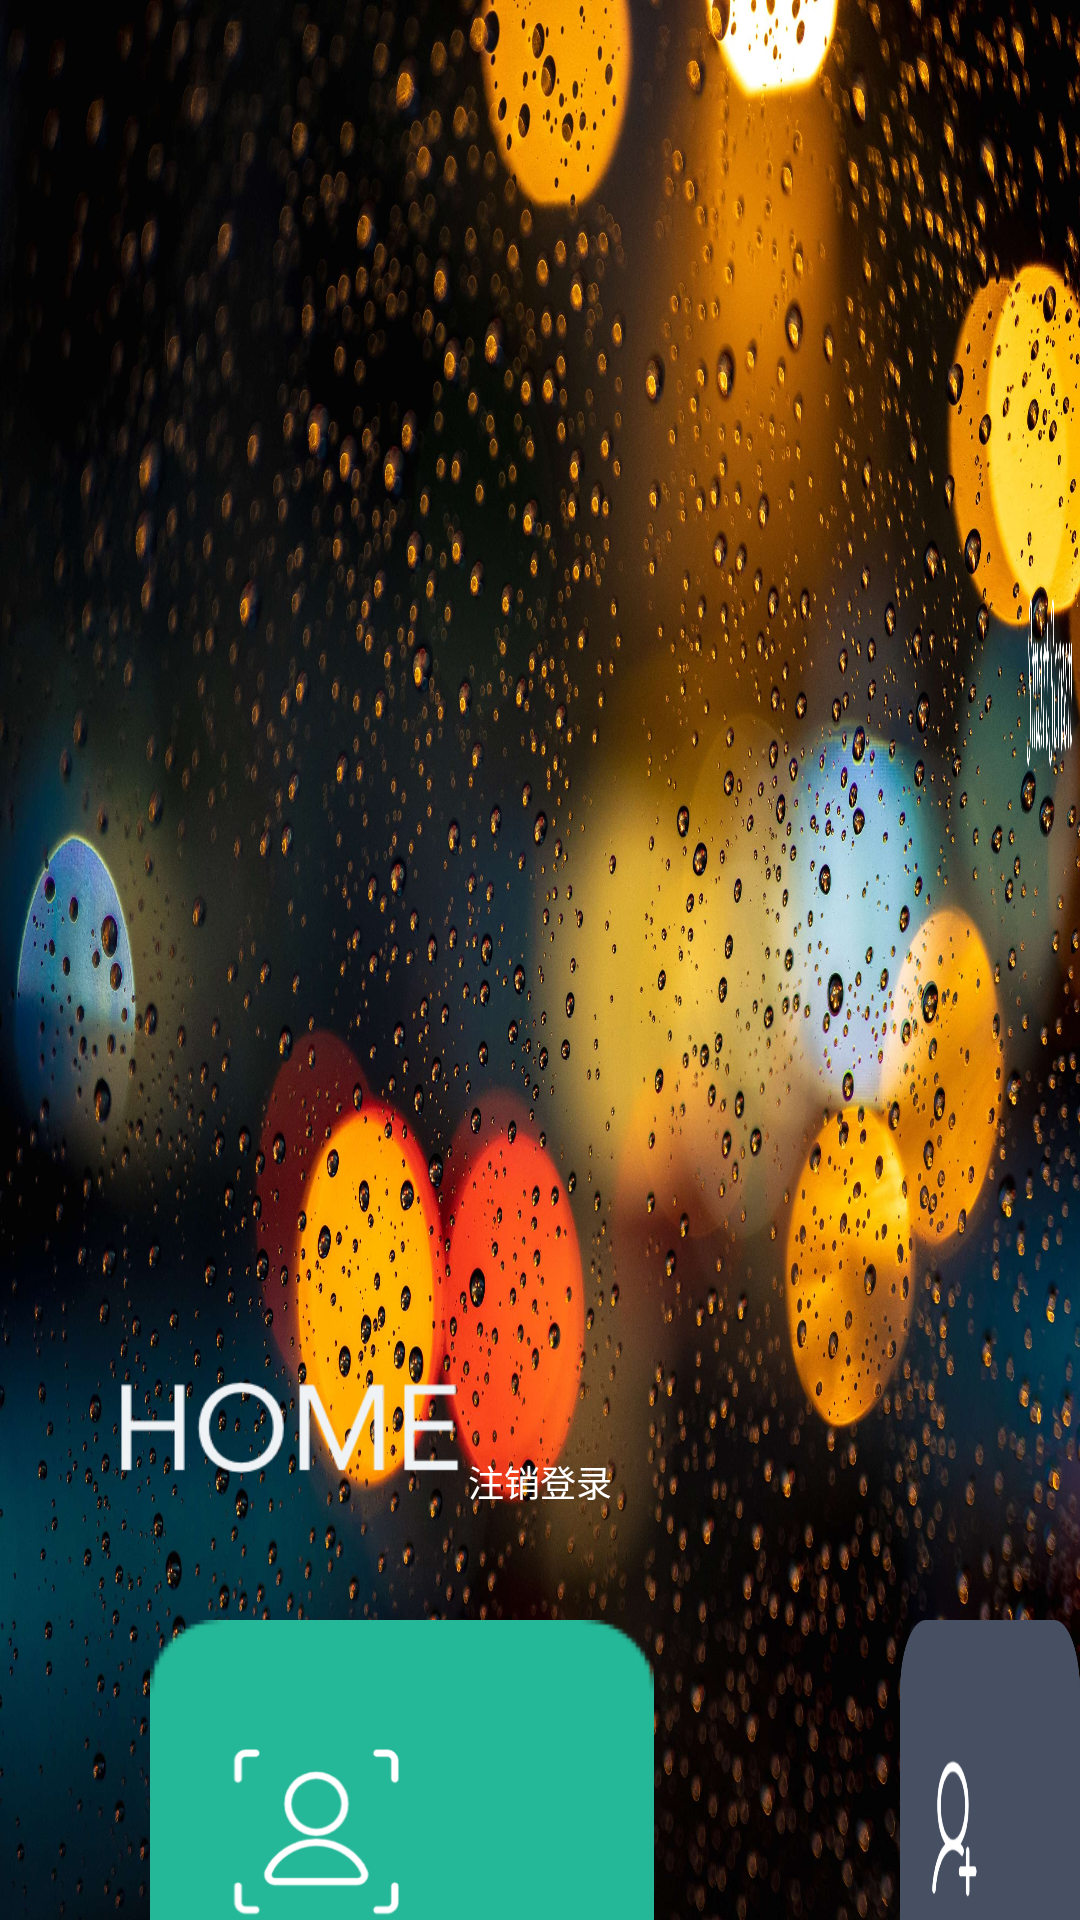

Reconstruct the res/layout file that produces this screen, plus the resources it refers to.
<!-- AndroidManifest.xml: fallback theme Theme.MaterialComponents.DayNight.NoActionBar -->
<!-- res/layout/activity_main.xml -->
<?xml version="1.0" encoding="utf-8"?>
<LinearLayout xmlns:android="http://schemas.android.com/apk/res/android"
    xmlns:app="http://schemas.android.com/apk/res-auto"
    android:layout_width="match_parent"
    android:layout_height="match_parent"
    android:background="@mipmap/bg3"

    android:gravity="center_horizontal"
    android:orientation="vertical">

    
    
    
    
    
    
    
    
    
    

    
    
    
    
    
    


    <RelativeLayout
        android:layout_width="match_parent"
        android:layout_height="120dp" />

    <RelativeLayout
        android:layout_width="match_parent"
        android:layout_height="320dp"
        android:layout_gravity="center_vertical">

        <ImageView
            android:layout_width="611dp"
            android:layout_height="179dp"
            android:layout_marginLeft="340dp"
            android:layout_marginTop="30dp"
            android:background="@mipmap/smartscreen" />

        <TextView
            android:id="@+id/user_name"
            android:layout_width="wrap_content"
            android:layout_height="wrap_content"
            android:layout_centerHorizontal="true"
            android:layout_marginTop="300dp"
            android:textSize="20sp" />

    </RelativeLayout>


    
    
    
    
    
    
    
    
    
    
    

    
    
    
    
    

    <RelativeLayout
        android:layout_width="wrap_content"
        android:layout_height="wrap_content">


    </RelativeLayout>

    <RelativeLayout
        android:layout_width="match_parent"
        android:layout_height="450dp">

        
        
        
        
        
        
        
        
        
        
        
        

        <ImageView
            android:layout_width="113dp"
            android:layout_height="31dp"
            android:layout_marginLeft="40dp"
            android:layout_marginTop="20dp"
            android:background="@mipmap/home" />

        <TextView
            android:id="@+id/tv_face_login"
            android:layout_width="168dp"
            android:layout_height="168dp"
            android:layout_marginLeft="50dp"
            android:layout_marginTop="100dp"
            android:background="@mipmap/btn1"
            android:text=""
            android:textColor="@color/white" />

        <TextView
            android:id="@+id/tv_face_register"
            android:layout_width="168dp"
            android:layout_height="168dp"
            android:layout_marginLeft="300dp"
            android:layout_marginTop="100dp"
            android:background="@mipmap/btn2"
            android:text=""
            android:textColor="@color/white"/>

        <TextView
            android:id="@+id/tv_face_enter"
            android:layout_width="168dp"
            android:layout_height="168dp"
            android:layout_marginLeft="550dp"
            android:layout_marginTop="100dp"
            android:background="@mipmap/btn3"
            android:text=""
            android:textColor="@color/white"/>

        <Button
            android:id="@+id/zuxiao_btn"
            android:layout_width="wrap_content"
            android:layout_height="wrap_content"
            android:layout_gravity="center"
            android:layout_marginTop="30dp"
            android:layout_centerHorizontal="true"
            android:textColor="@color/white"
            android:gravity="center"
            android:background="#00000000"
            android:text="注销登录"
            android:textSize="12sp" />

        
        
        
        
        
        
        
        
        
        
        
        
    </RelativeLayout>






</LinearLayout>
<!-- resources referenced by this layout -->
<resources>
  <color name="white">#FFFFFFFF</color>
  <!-- mipmap bg3: jpg bitmap (mipmap-xhdpi, 779649 bytes) -->
  <!-- mipmap btn1: png bitmap (mipmap-xhdpi, 45533 bytes) -->
  <!-- mipmap btn2: png bitmap (mipmap-xhdpi, 33811 bytes) -->
  <!-- mipmap btn3: png bitmap (mipmap-xhdpi, 56423 bytes) -->
  <!-- mipmap button: png bitmap (mipmap-xhdpi, 2749 bytes) -->
  <!-- mipmap home: png bitmap (mipmap-xhdpi, 6875 bytes) -->
  <!-- mipmap mic: png bitmap (mipmap-xhdpi, 28460 bytes) -->
  <!-- mipmap separator: png bitmap (mipmap-xhdpi, 228 bytes) -->
  <!-- mipmap smartscreen: png bitmap (mipmap-xhdpi, 7074 bytes) -->
</resources>
